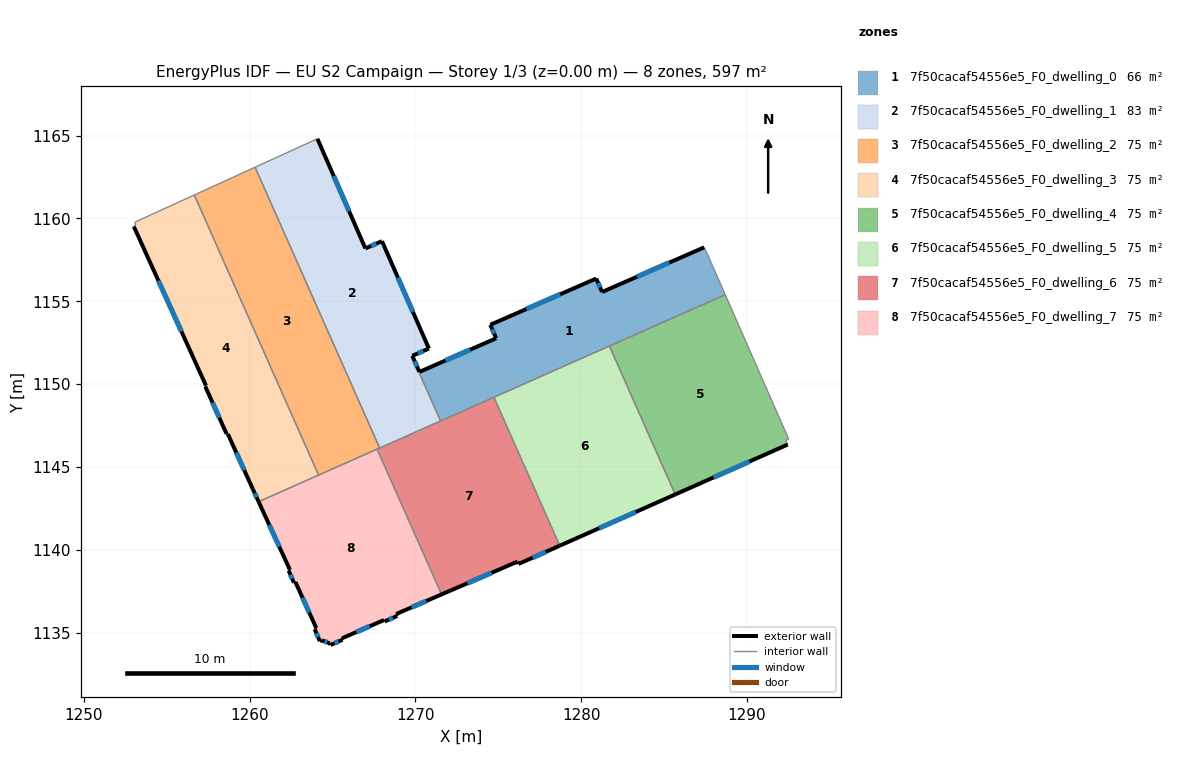
=== STOREY PLAN SPEC (per zone: floor XY polygon, exterior-wall plan segments, windows/doors) ===
zone 1: 7f50cacaf54556e5_F0_dwelling_0  (65.9 m²)
  floor: (1287.61, 1157.88) (1288.70, 1155.40) (1271.52, 1147.78) (1270.22, 1150.72) (1270.24, 1150.73) (1274.88, 1152.76) (1274.52, 1153.58) (1280.91, 1156.37) (1281.27, 1155.55) (1287.43, 1158.25)
  exterior wall: (1274.88, 1152.76) – (1270.25, 1150.74)  [5.1 m]
    window: (1273.30, 1152.07) – (1271.82, 1151.43)  [1.5 m²]
  exterior wall: (1274.52, 1153.58) – (1274.88, 1152.76)  [0.9 m]
    window: (1274.64, 1153.30) – (1274.76, 1153.04)  [0.3 m²]
  exterior wall: (1280.91, 1156.37) – (1274.52, 1153.58)  [7.0 m]
    window: (1278.74, 1155.42) – (1276.70, 1154.53)  [2.1 m²]
  exterior wall: (1281.27, 1155.55) – (1280.91, 1156.37)  [0.9 m]
    window: (1281.15, 1155.83) – (1281.03, 1156.09)  [0.3 m²]
  exterior wall: (1287.43, 1158.25) – (1281.27, 1155.55)  [6.7 m]
    window: (1285.33, 1157.33) – (1283.36, 1156.47)  [2.1 m²]
  interior walls: 7
zone 2: 7f50cacaf54556e5_F0_dwelling_1  (83.5 m²)
  floor: (1267.99, 1158.62) (1270.82, 1152.14) (1269.82, 1151.71) (1270.24, 1150.73) (1270.22, 1150.72) (1271.52, 1147.78) (1267.85, 1146.14) (1260.33, 1163.09) (1264.09, 1164.80) (1266.98, 1158.19)
  exterior wall: (1266.98, 1158.19) – (1264.09, 1164.80)  [7.2 m]
    window: (1266.00, 1160.44) – (1265.07, 1162.55)  [2.2 m²]
  exterior wall: (1267.99, 1158.62) – (1266.98, 1158.19)  [1.1 m]
    window: (1267.65, 1158.47) – (1267.32, 1158.34)  [0.3 m²]
  exterior wall: (1270.82, 1152.14) – (1267.99, 1158.62)  [7.1 m]
    window: (1269.85, 1154.35) – (1268.95, 1156.42)  [2.2 m²]
  exterior wall: (1269.82, 1151.71) – (1270.82, 1152.14)  [1.1 m]
    window: (1270.16, 1151.86) – (1270.48, 1151.99)  [0.3 m²]
  exterior wall: (1270.24, 1150.73) – (1269.82, 1151.71)  [1.1 m]
    window: (1270.10, 1151.06) – (1269.96, 1151.38)  [0.3 m²]
  interior walls: 5
zone 3: 7f50cacaf54556e5_F0_dwelling_2  (74.7 m²)
  floor: (1260.33, 1163.09) (1267.85, 1146.14) (1264.16, 1144.51) (1256.66, 1161.41)
  interior walls: 5
zone 4: 7f50cacaf54556e5_F0_dwelling_3  (74.7 m²)
  floor: (1256.66, 1161.41) (1264.16, 1144.51) (1260.54, 1142.90) (1260.19, 1143.67) (1258.68, 1146.99) (1258.61, 1147.00) (1257.32, 1149.85) (1257.37, 1149.91) (1253.01, 1159.51) (1253.11, 1159.59) (1253.07, 1159.77)
  exterior wall: (1258.61, 1147.00) – (1258.68, 1146.99)  [0.1 m]
  exterior wall: (1257.32, 1149.85) – (1258.61, 1147.00)  [3.1 m]
    window: (1257.76, 1148.88) – (1258.17, 1147.97)  [1.0 m²]
  exterior wall: (1257.37, 1149.91) – (1257.32, 1149.85)  [0.1 m]
  exterior wall: (1253.01, 1159.51) – (1257.37, 1149.91)  [10.5 m]
    window: (1254.49, 1156.24) – (1255.88, 1153.17)  [3.2 m²]
  exterior wall: (1260.19, 1143.67) – (1260.54, 1142.90)  [0.8 m]
    window: (1260.31, 1143.41) – (1260.42, 1143.16)  [0.3 m²]
  exterior wall: (1258.68, 1146.99) – (1260.19, 1143.67)  [3.6 m]
    window: (1259.20, 1145.86) – (1259.68, 1144.80)  [1.1 m²]
  interior walls: 5
zone 5: 7f50cacaf54556e5_F0_dwelling_4  (74.7 m²)
  floor: (1288.70, 1155.40) (1292.53, 1146.68) (1292.36, 1146.60) (1292.47, 1146.35) (1285.68, 1143.34) (1281.71, 1152.29)
  exterior wall: (1285.68, 1143.34) – (1292.47, 1146.35)  [7.4 m]
    window: (1287.99, 1144.36) – (1290.16, 1145.33)  [2.3 m²]
  interior walls: 5
zone 6: 7f50cacaf54556e5_F0_dwelling_5  (74.7 m²)
  floor: (1281.71, 1152.29) (1285.68, 1143.34) (1278.72, 1140.25) (1274.74, 1149.20)
  exterior wall: (1278.72, 1140.25) – (1285.68, 1143.34)  [7.6 m]
    window: (1281.09, 1141.30) – (1283.31, 1142.29)  [2.3 m²]
  interior walls: 3
zone 7: 7f50cacaf54556e5_F0_dwelling_6  (74.7 m²)
  floor: (1274.74, 1149.20) (1278.72, 1140.25) (1276.23, 1139.14) (1276.16, 1139.29) (1271.58, 1137.31) (1267.69, 1146.07)
  exterior wall: (1276.23, 1139.14) – (1278.72, 1140.25)  [2.7 m]
    window: (1277.07, 1139.52) – (1277.87, 1139.87)  [0.8 m²]
  exterior wall: (1276.16, 1139.29) – (1276.23, 1139.14)  [0.2 m]
  exterior wall: (1271.58, 1137.31) – (1276.16, 1139.29)  [5.0 m]
    window: (1273.14, 1137.98) – (1274.60, 1138.61)  [1.5 m²]
  interior walls: 5
zone 8: 7f50cacaf54556e5_F0_dwelling_7  (74.7 m²)
  floor: (1267.69, 1146.07) (1271.58, 1137.31) (1268.84, 1136.13) (1268.90, 1136.00) (1268.15, 1135.68) (1268.11, 1135.76) (1265.57, 1134.66) (1265.61, 1134.57) (1264.88, 1134.26) (1264.83, 1134.36) (1264.35, 1134.54) (1264.24, 1134.49) (1263.92, 1135.21) (1264.02, 1135.27) (1262.76, 1138.05) (1262.67, 1138.01) (1262.36, 1138.74) (1262.43, 1138.79) (1260.54, 1142.90)
  exterior wall: (1268.11, 1135.76) – (1268.15, 1135.68)  [0.1 m]
  exterior wall: (1265.57, 1134.66) – (1268.11, 1135.76)  [2.8 m]
    window: (1266.44, 1135.03) – (1267.25, 1135.39)  [0.8 m²]
  exterior wall: (1265.61, 1134.57) – (1265.57, 1134.66)  [0.1 m]
  exterior wall: (1264.88, 1134.26) – (1265.61, 1134.57)  [0.8 m]
    window: (1265.13, 1134.36) – (1265.36, 1134.47)  [0.2 m²]
  exterior wall: (1264.83, 1134.36) – (1264.88, 1134.26)  [0.1 m]
  exterior wall: (1264.35, 1134.54) – (1264.83, 1134.36)  [0.5 m]
    window: (1264.52, 1134.48) – (1264.67, 1134.42)  [0.2 m²]
  exterior wall: (1264.24, 1134.49) – (1264.35, 1134.54)  [0.1 m]
  exterior wall: (1263.92, 1135.21) – (1264.24, 1134.49)  [0.8 m]
    window: (1264.03, 1134.96) – (1264.13, 1134.73)  [0.2 m²]
  exterior wall: (1264.02, 1135.27) – (1263.92, 1135.21)  [0.1 m]
  exterior wall: (1262.76, 1138.05) – (1264.02, 1135.27)  [3.1 m]
    window: (1263.19, 1137.11) – (1263.59, 1136.22)  [0.9 m²]
  exterior wall: (1262.67, 1138.01) – (1262.76, 1138.05)  [0.1 m]
  exterior wall: (1262.36, 1138.74) – (1262.67, 1138.01)  [0.8 m]
    window: (1262.46, 1138.49) – (1262.56, 1138.26)  [0.2 m²]
  exterior wall: (1262.43, 1138.79) – (1262.36, 1138.74)  [0.1 m]
  exterior wall: (1260.54, 1142.90) – (1262.43, 1138.79)  [4.5 m]
    window: (1261.18, 1141.50) – (1261.79, 1140.19)  [1.4 m²]
  exterior wall: (1268.84, 1136.13) – (1271.58, 1137.31)  [3.0 m]
    window: (1269.78, 1136.53) – (1270.65, 1136.91)  [0.9 m²]
  exterior wall: (1268.90, 1136.00) – (1268.84, 1136.13)  [0.1 m]
  exterior wall: (1268.15, 1135.68) – (1268.90, 1136.00)  [0.8 m]
    window: (1268.40, 1135.79) – (1268.64, 1135.89)  [0.3 m²]
  interior walls: 3

=== DERIVED (storey summary) ===
Building: EU S2 Campaign
Storey: 1 of 3  (floor level z = 0.00 m)
Storey gross floor area: 597.4 m²
Zones on this storey: 8
  - 7f50cacaf54556e5_F0_dwelling_0: floor 65.9 m²; exterior wall 20.5 m (61.6 m²); 5 window(s) 6.3 m²; WWR 10.2%
  - 7f50cacaf54556e5_F0_dwelling_1: floor 83.5 m²; exterior wall 17.5 m (52.6 m²); 5 window(s) 5.4 m²; WWR 10.2%
  - 7f50cacaf54556e5_F0_dwelling_2: floor 74.7 m²
  - 7f50cacaf54556e5_F0_dwelling_3: floor 74.7 m²; exterior wall 18.3 m (54.9 m²); 4 window(s) 5.6 m²; WWR 10.1%
  - 7f50cacaf54556e5_F0_dwelling_4: floor 74.7 m²; exterior wall 7.4 m (22.3 m²); 1 window(s) 2.3 m²; WWR 10.2%
  - 7f50cacaf54556e5_F0_dwelling_5: floor 74.7 m²; exterior wall 7.6 m (22.9 m²); 1 window(s) 2.3 m²; WWR 10.2%
  - 7f50cacaf54556e5_F0_dwelling_6: floor 74.7 m²; exterior wall 7.9 m (23.6 m²); 2 window(s) 2.4 m²; WWR 10.0%
  - 7f50cacaf54556e5_F0_dwelling_7: floor 74.7 m²; exterior wall 17.9 m (53.7 m²); 9 window(s) 5.2 m²; WWR 9.7%
Zone adjacency (shared interzone walls):
  - 7f50cacaf54556e5_F0_dwelling_0 ↔ 7f50cacaf54556e5_F0_dwelling_1
  - 7f50cacaf54556e5_F0_dwelling_0 ↔ 7f50cacaf54556e5_F0_dwelling_4
  - 7f50cacaf54556e5_F0_dwelling_0 ↔ 7f50cacaf54556e5_F0_dwelling_5
  - 7f50cacaf54556e5_F0_dwelling_0 ↔ 7f50cacaf54556e5_F0_dwelling_6
  - 7f50cacaf54556e5_F0_dwelling_1 ↔ 7f50cacaf54556e5_F0_dwelling_2
  - 7f50cacaf54556e5_F0_dwelling_1 ↔ 7f50cacaf54556e5_F0_dwelling_6
  - 7f50cacaf54556e5_F0_dwelling_2 ↔ 7f50cacaf54556e5_F0_dwelling_3
  - 7f50cacaf54556e5_F0_dwelling_2 ↔ 7f50cacaf54556e5_F0_dwelling_6
  - 7f50cacaf54556e5_F0_dwelling_2 ↔ 7f50cacaf54556e5_F0_dwelling_7
  - 7f50cacaf54556e5_F0_dwelling_3 ↔ 7f50cacaf54556e5_F0_dwelling_7
  - 7f50cacaf54556e5_F0_dwelling_4 ↔ 7f50cacaf54556e5_F0_dwelling_5
  - 7f50cacaf54556e5_F0_dwelling_5 ↔ 7f50cacaf54556e5_F0_dwelling_6
  - 7f50cacaf54556e5_F0_dwelling_6 ↔ 7f50cacaf54556e5_F0_dwelling_7